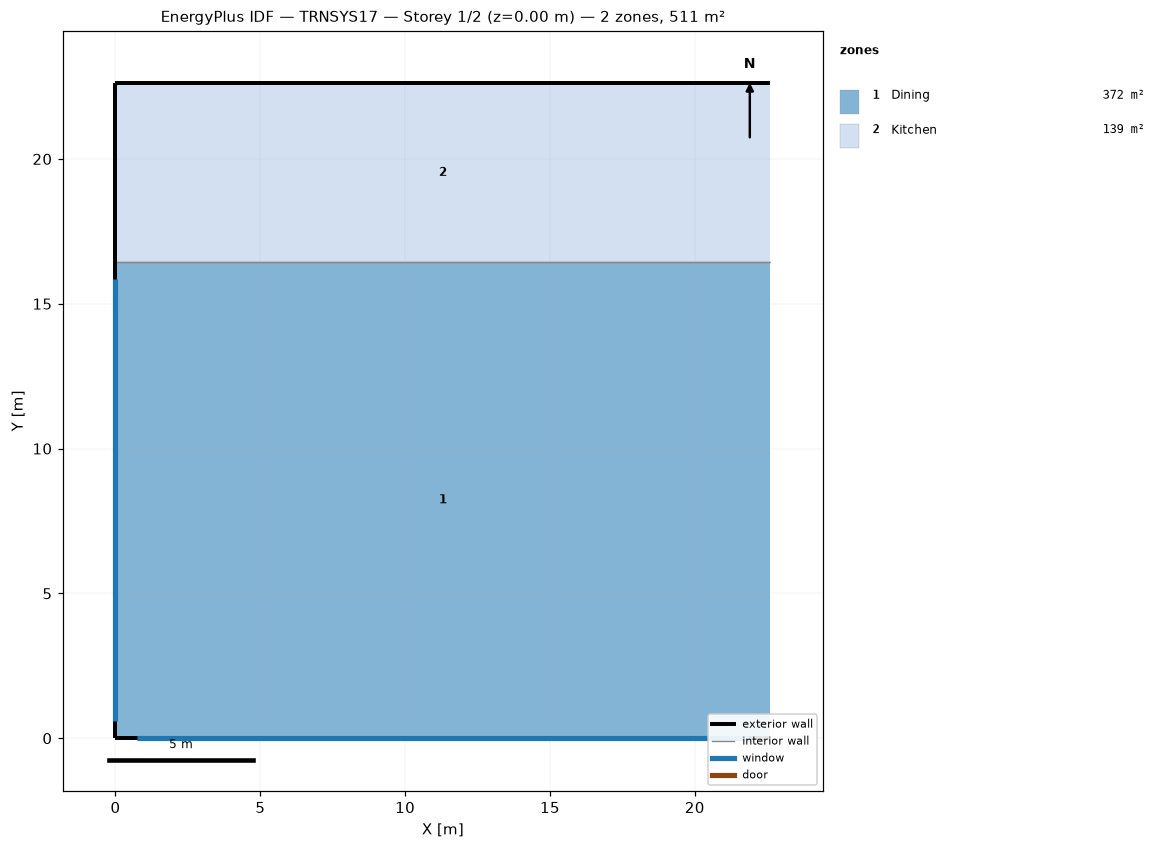
=== STOREY PLAN SPEC (per zone: floor XY polygon, exterior-wall plan segments, windows/doors) ===
zone 1: Dining  (371.7 m²)
  floor: (22.61, 16.44) (22.61, 0.00) (0.00, 0.00) (0.00, 16.44)
  exterior wall: (0.00, 0.00) – (22.61, 0.00)  [22.6 m]
    window: (0.75, 0.00) – (21.86, 0.00)  [19.3 m²]
  exterior wall: (0.00, 16.44) – (0.00, 0.00)  [16.4 m]
    window: (0.00, 15.84) – (0.00, 0.60)  [13.9 m²]
  interior walls: 1
zone 2: Kitchen  (139.4 m²)
  floor: (22.61, 22.61) (22.61, 16.44) (0.00, 16.44) (0.00, 22.61)
  exterior wall: (22.61, 22.61) – (0.00, 22.61)  [22.6 m]
  exterior wall: (0.00, 22.61) – (0.00, 16.44)  [6.2 m]
  interior walls: 1

=== DERIVED (storey summary) ===
Building: TRNSYS17
Storey: 1 of 2  (floor level z = 0.00 m)
Storey gross floor area: 511.2 m²
Zones on this storey: 2
  - Dining: floor 371.7 m²; exterior wall 39.1 m (119.1 m²); 2 window(s) 33.2 m²; WWR 27.9%
  - Kitchen: floor 139.4 m²; exterior wall 28.8 m (87.7 m²); WWR 0.0%
Zone adjacency: (none detected)